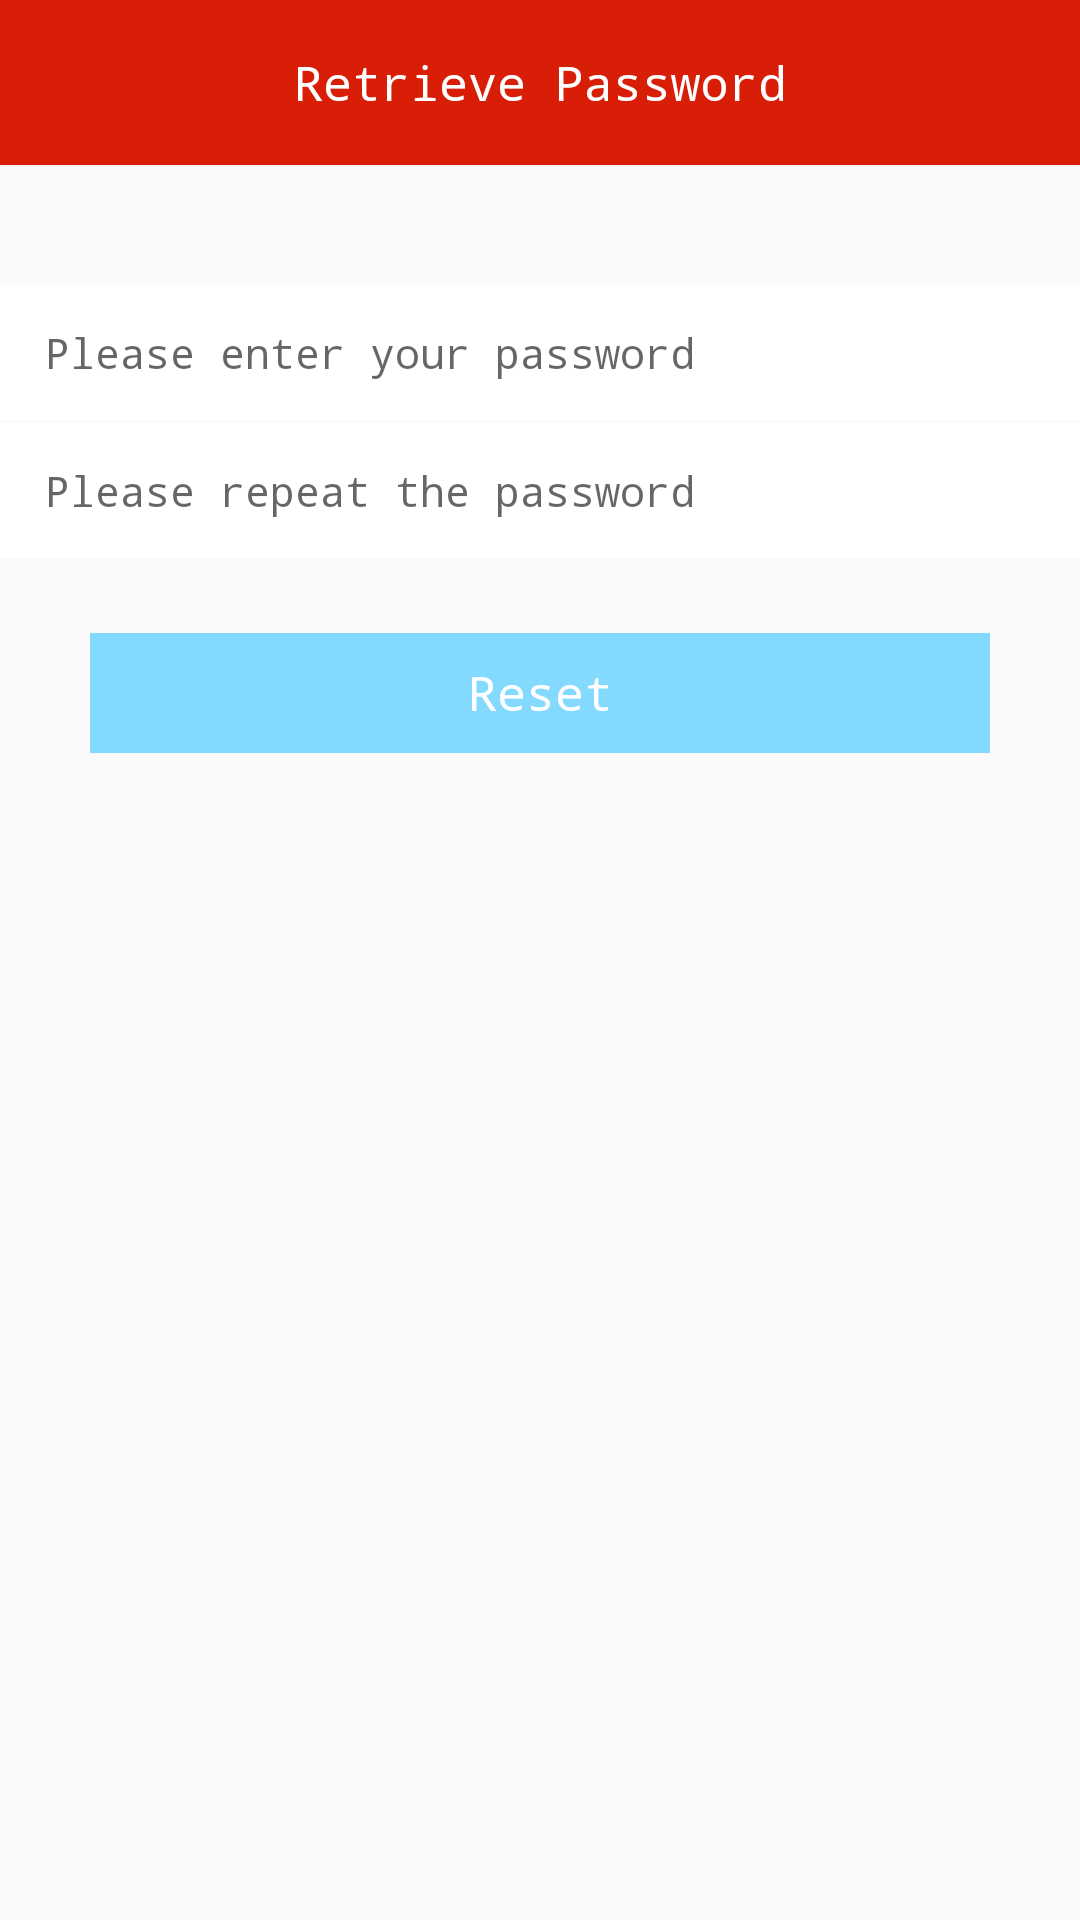

Here is an Android app screen rendered from its layout file. Give the layout XML and the strings, colors and styles it references.
<!-- AndroidManifest.xml: application theme MyTheme -->
<!-- res/layout/activity_next_retrieve.xml -->
<?xml version="1.0" encoding="utf-8"?>
<LinearLayout xmlns:android="http://schemas.android.com/apk/res/android"
    android:layout_width="match_parent"
    android:orientation="vertical"
    android:layout_height="match_parent">
    <TextView
        android:layout_width="match_parent"
        android:layout_height="55dp"
        android:background="@color/color_sys"
        android:gravity="center"
        android:text="Retrieve Password"
        android:textColor="@android:color/white"
        android:textSize="16sp" />
    <LinearLayout
        android:layout_width="match_parent"
        android:layout_height="45dp"
        android:background="@android:color/white"
        android:layout_marginTop="40dp">
        <EditText
            android:id="@+id/edit_pas"
            android:layout_width="match_parent"
            android:layout_height="match_parent"
            android:background="@null"
            android:hint="Please enter your password"
            android:inputType="textPassword"
            android:paddingLeft="15dp"
            android:textSize="14sp" />
    </LinearLayout>
    <LinearLayout
        android:layout_width="match_parent"
        android:layout_height="45dp"
        android:background="@android:color/white"
        android:layout_marginTop="1dp">
        <EditText
            android:id="@+id/edit_repas"
            android:layout_width="match_parent"
            android:layout_height="match_parent"
            android:background="@null"
            android:hint="Please repeat the password"
            android:inputType="textPassword"
            android:paddingLeft="15dp"
            android:textSize="14sp" />
    </LinearLayout>
    <TextView
        android:id="@+id/tv_sumbit"
        android:layout_width="match_parent"
        android:layout_height="40dp"
        android:layout_marginLeft="30dp"
        android:layout_marginRight="30dp"
        android:layout_marginTop="25dp"
        android:background="#83DAFE"
        android:gravity="center"
        android:text="Reset"
        android:textColor="@android:color/white"
        android:textSize="16sp" />
</LinearLayout>
<!-- resources referenced by this layout -->
<resources>
  <color name="color_sys">#d81e06</color>
  <style name="MyTheme" parent="Theme.AppCompat.Light.NoActionBar">
          <item name="android:windowNoTitle">true</item>
          <item name="colorPrimary">@android:color/transparent</item>
          
          <item name="android:typeface">monospace</item>
          <item name="android:screenOrientation">landscape</item>
      </style>
</resources>
